Labelled photos from "poultry_dataset", an image-classification folder in karthikredddy7github/Poultry_disease_detect-AI. The possible labels are: cocci, healthy, salmo.

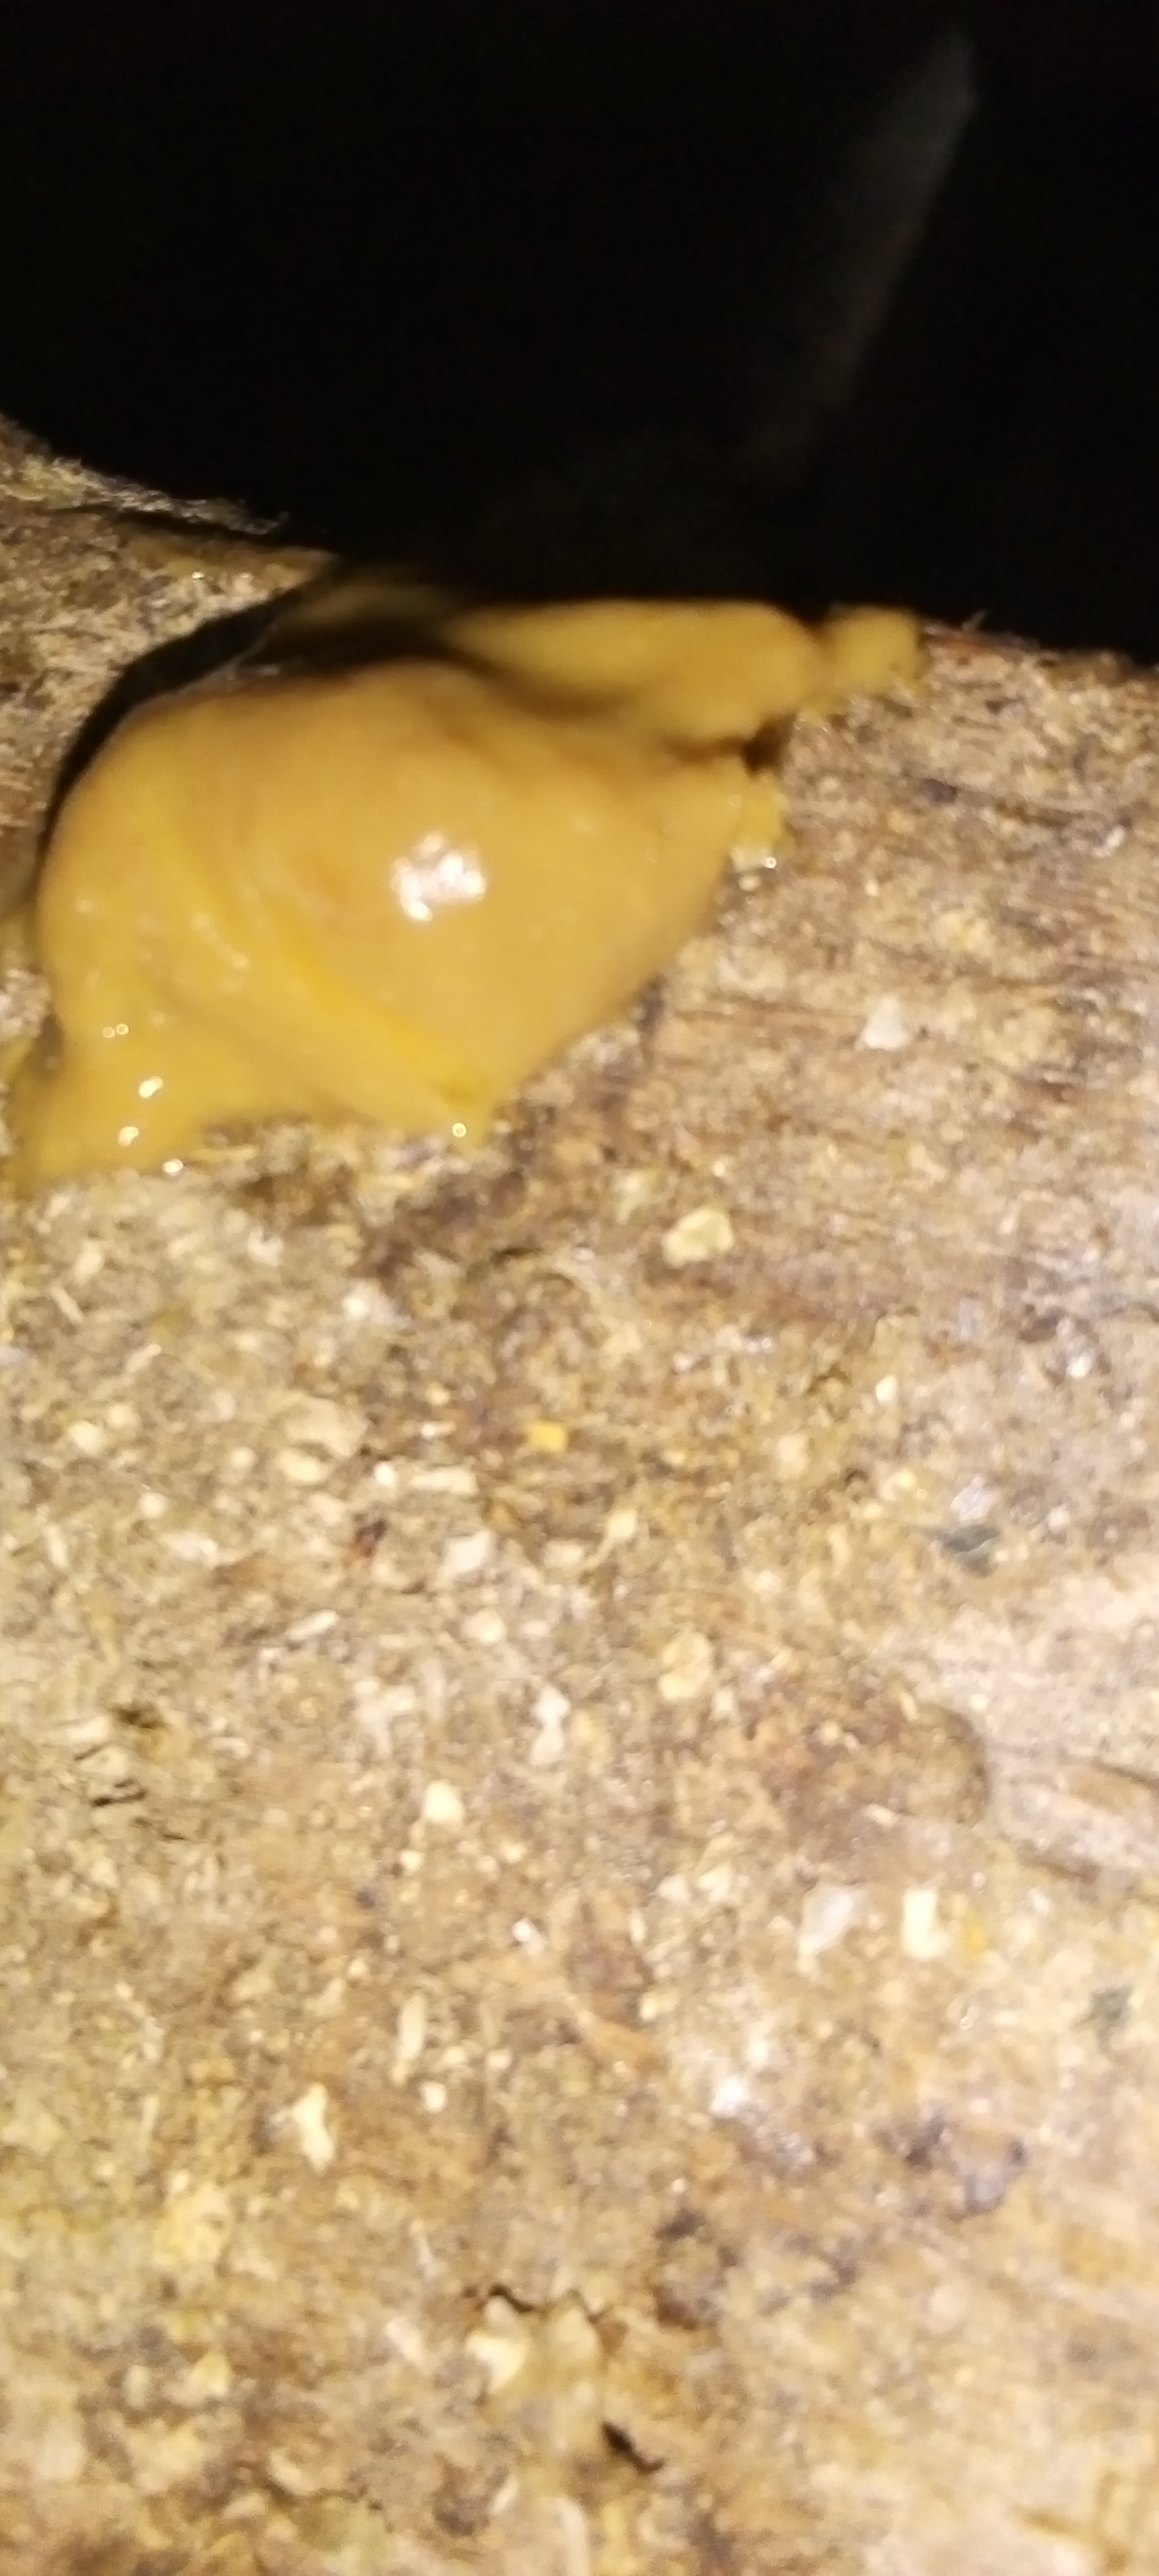
Label: cocci

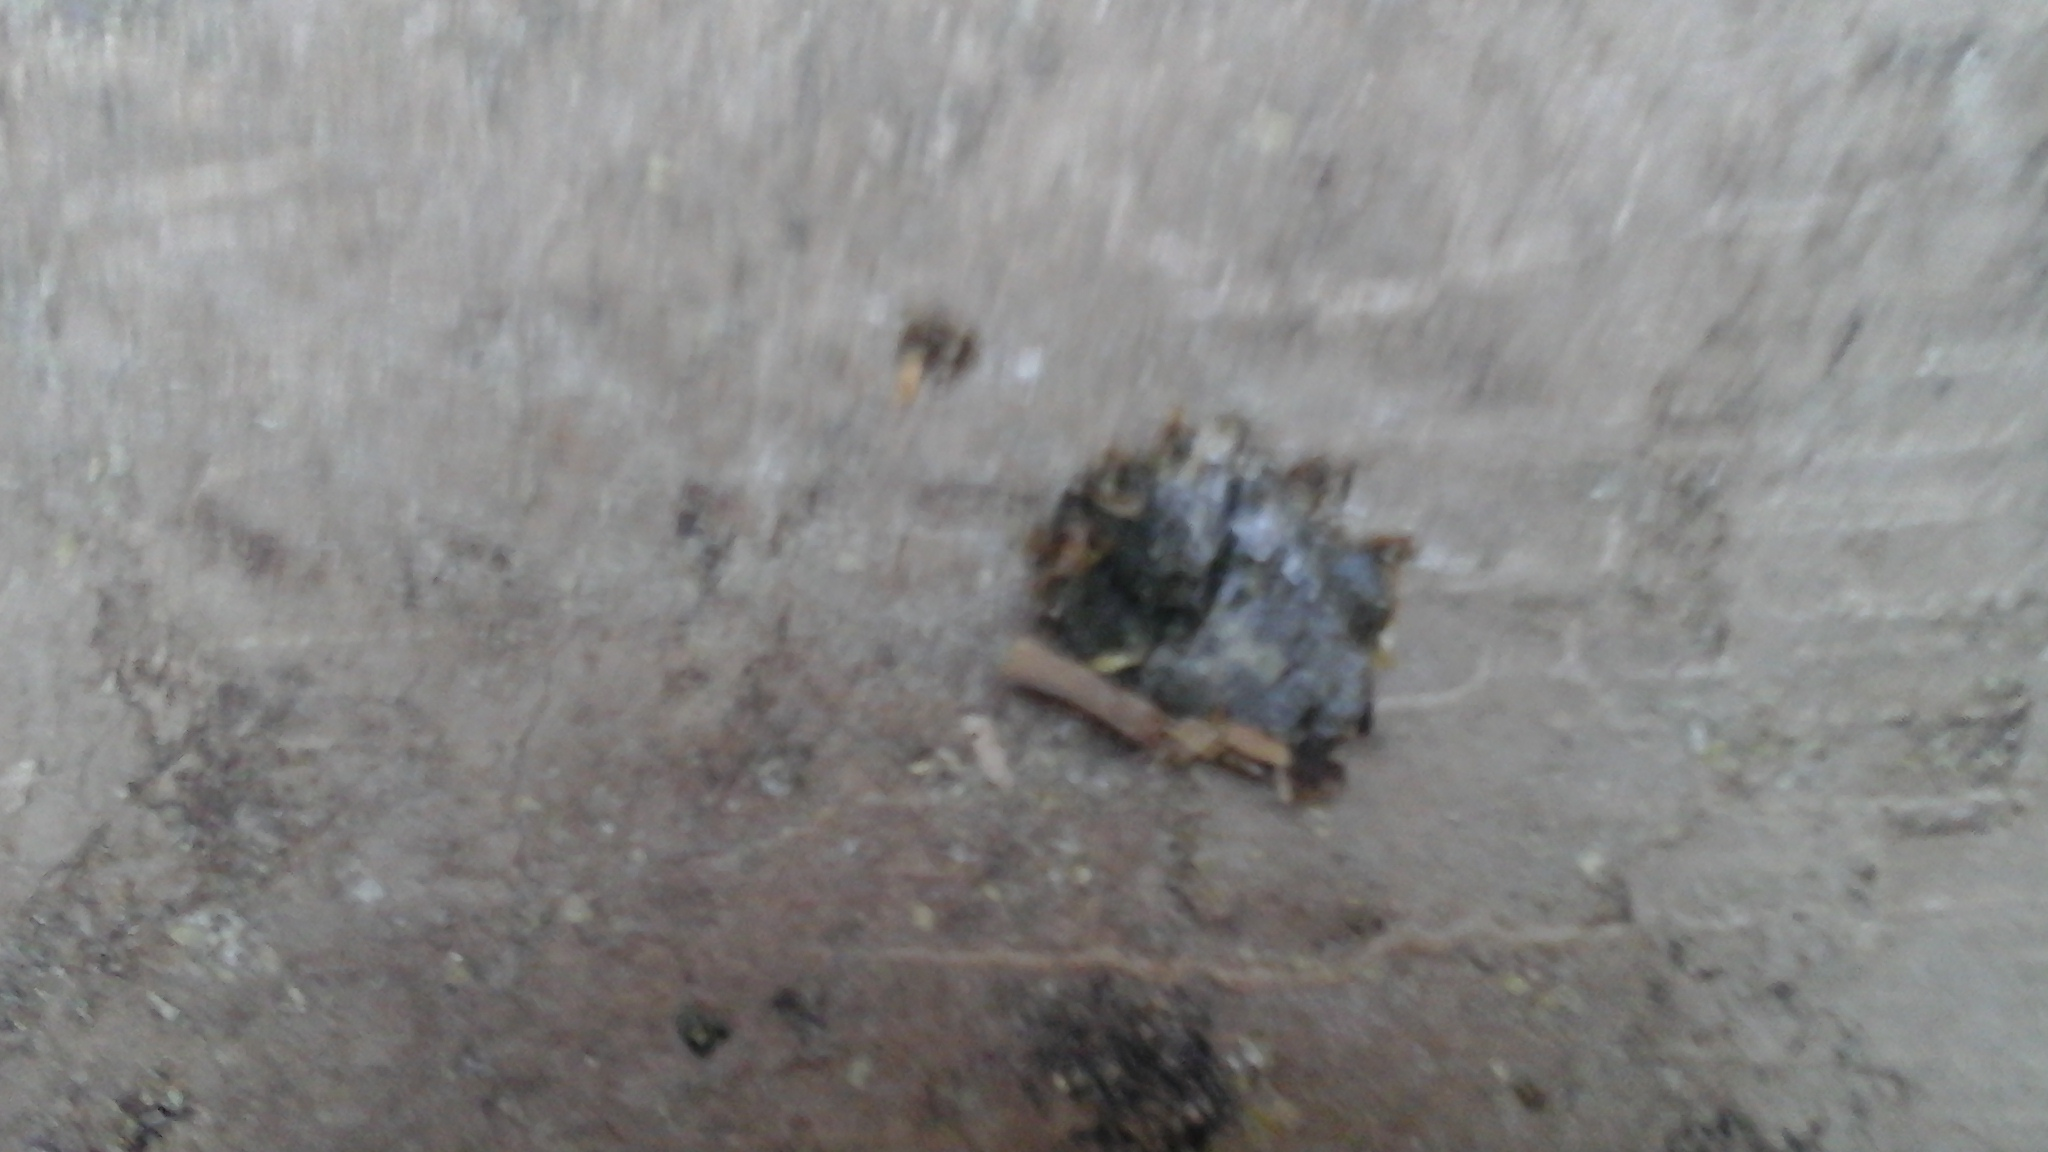
Label: healthy

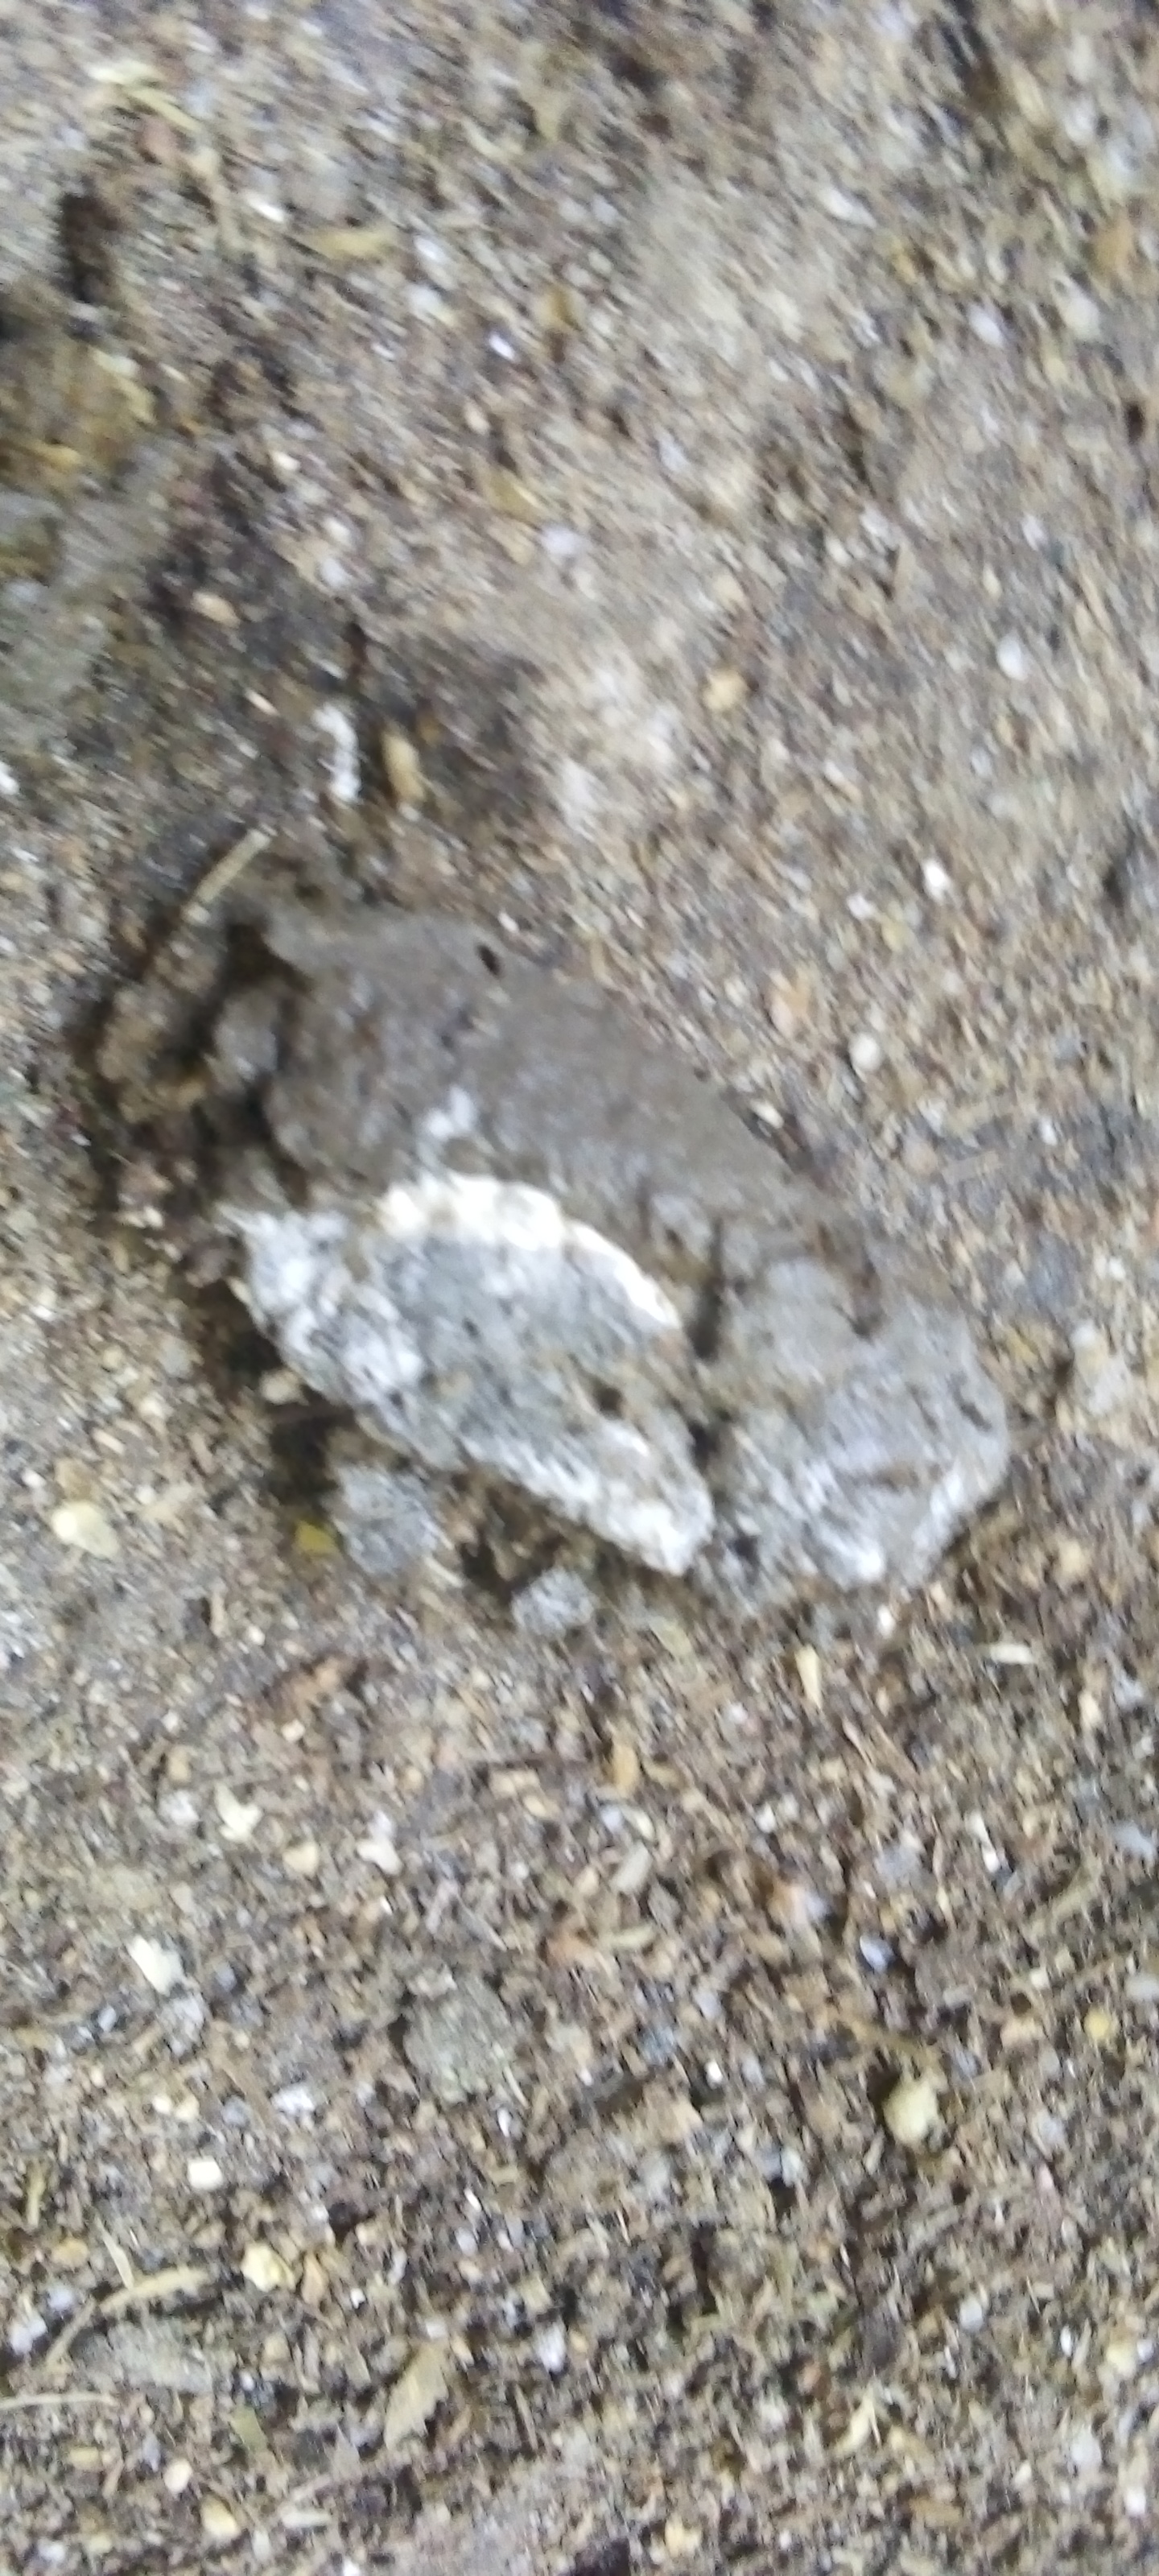
Label: salmo

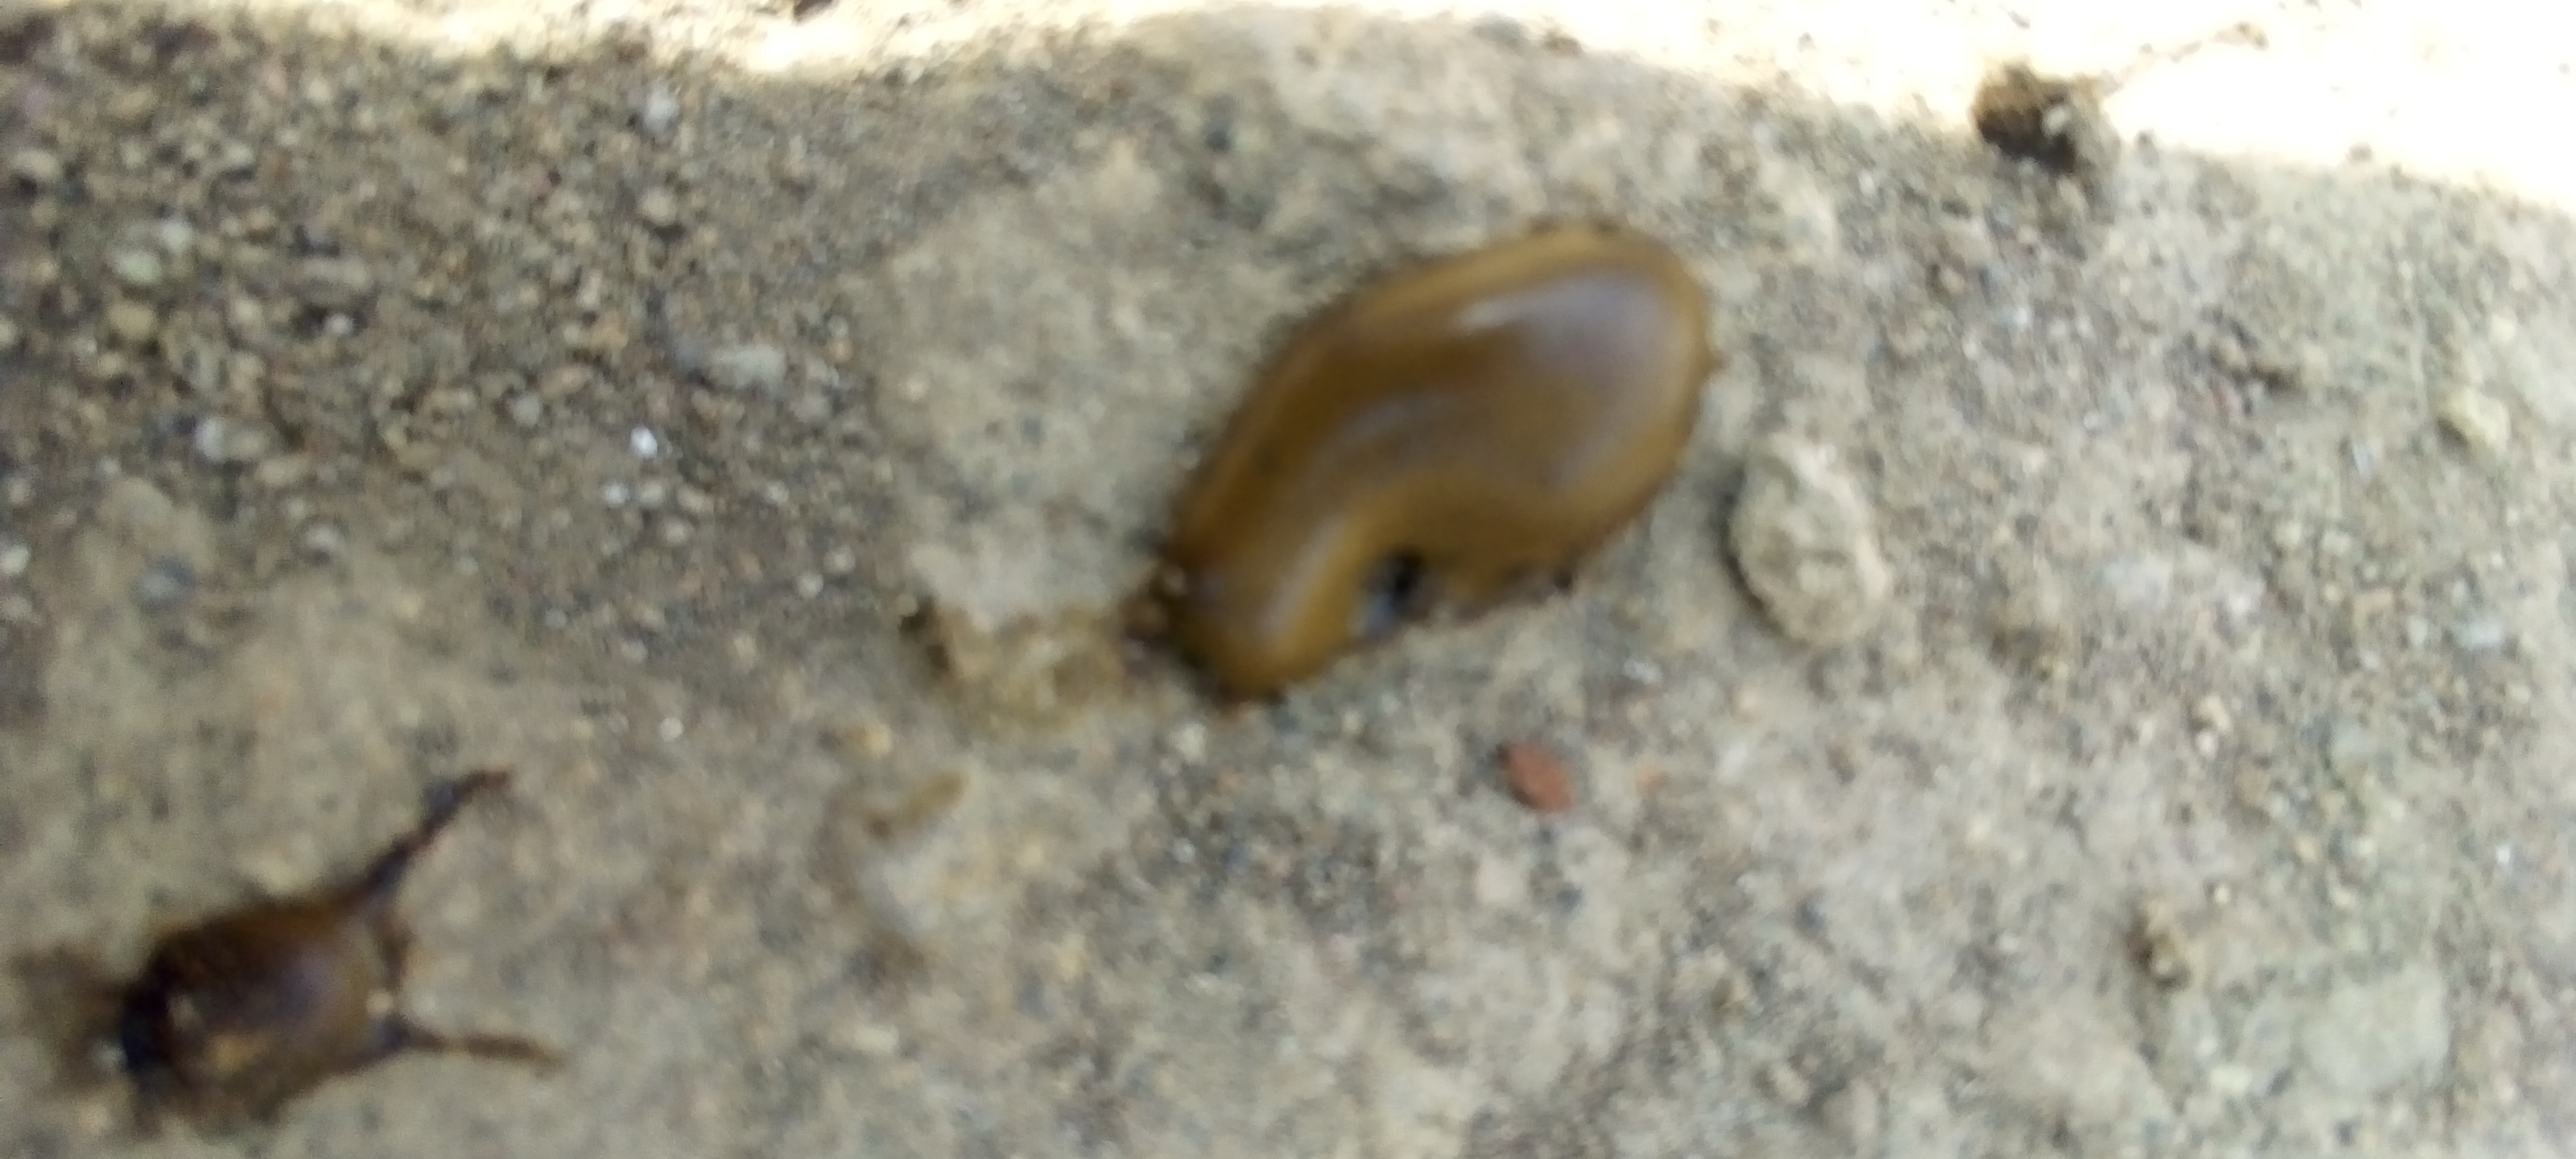
Label: cocci

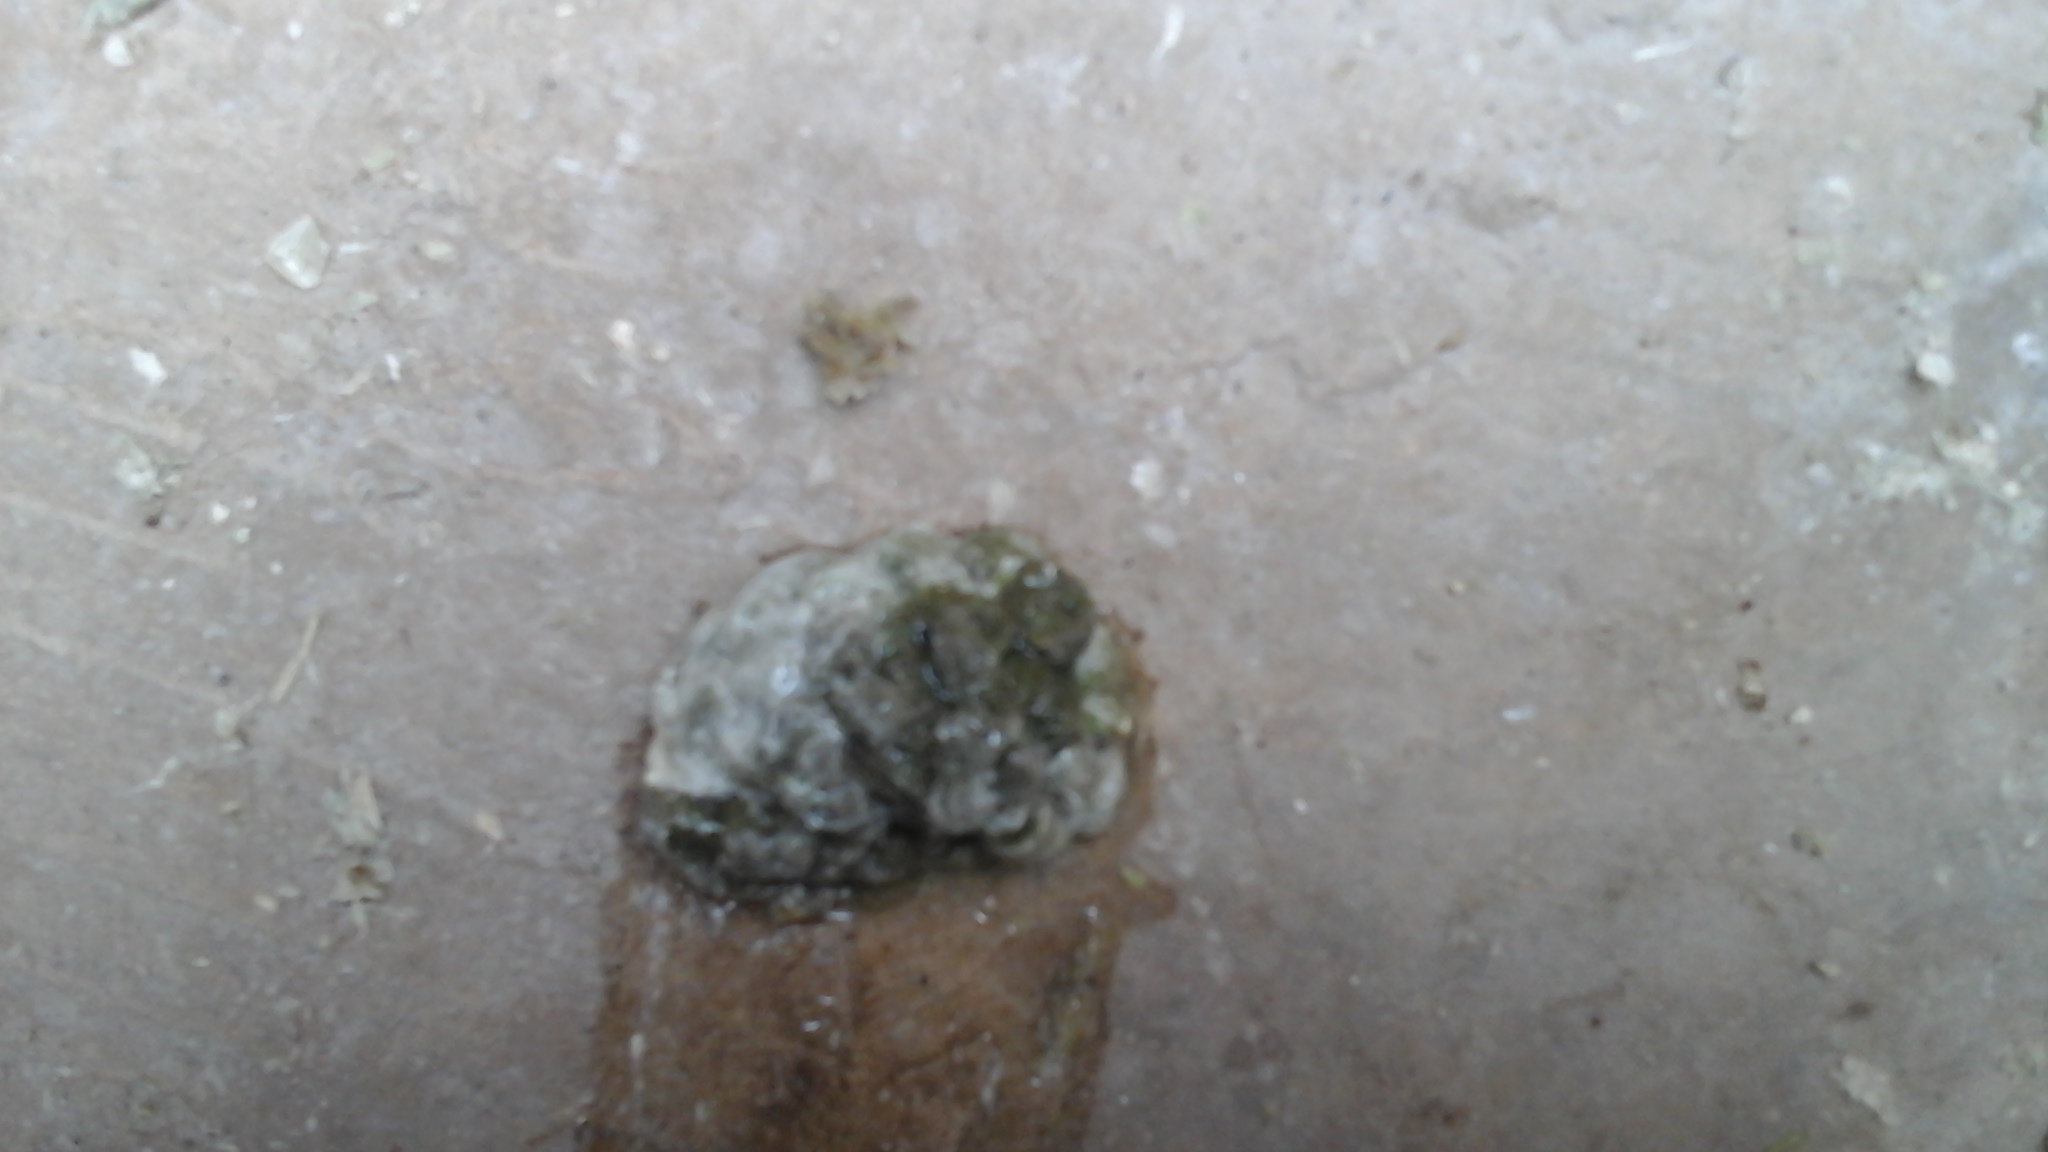
Label: healthy

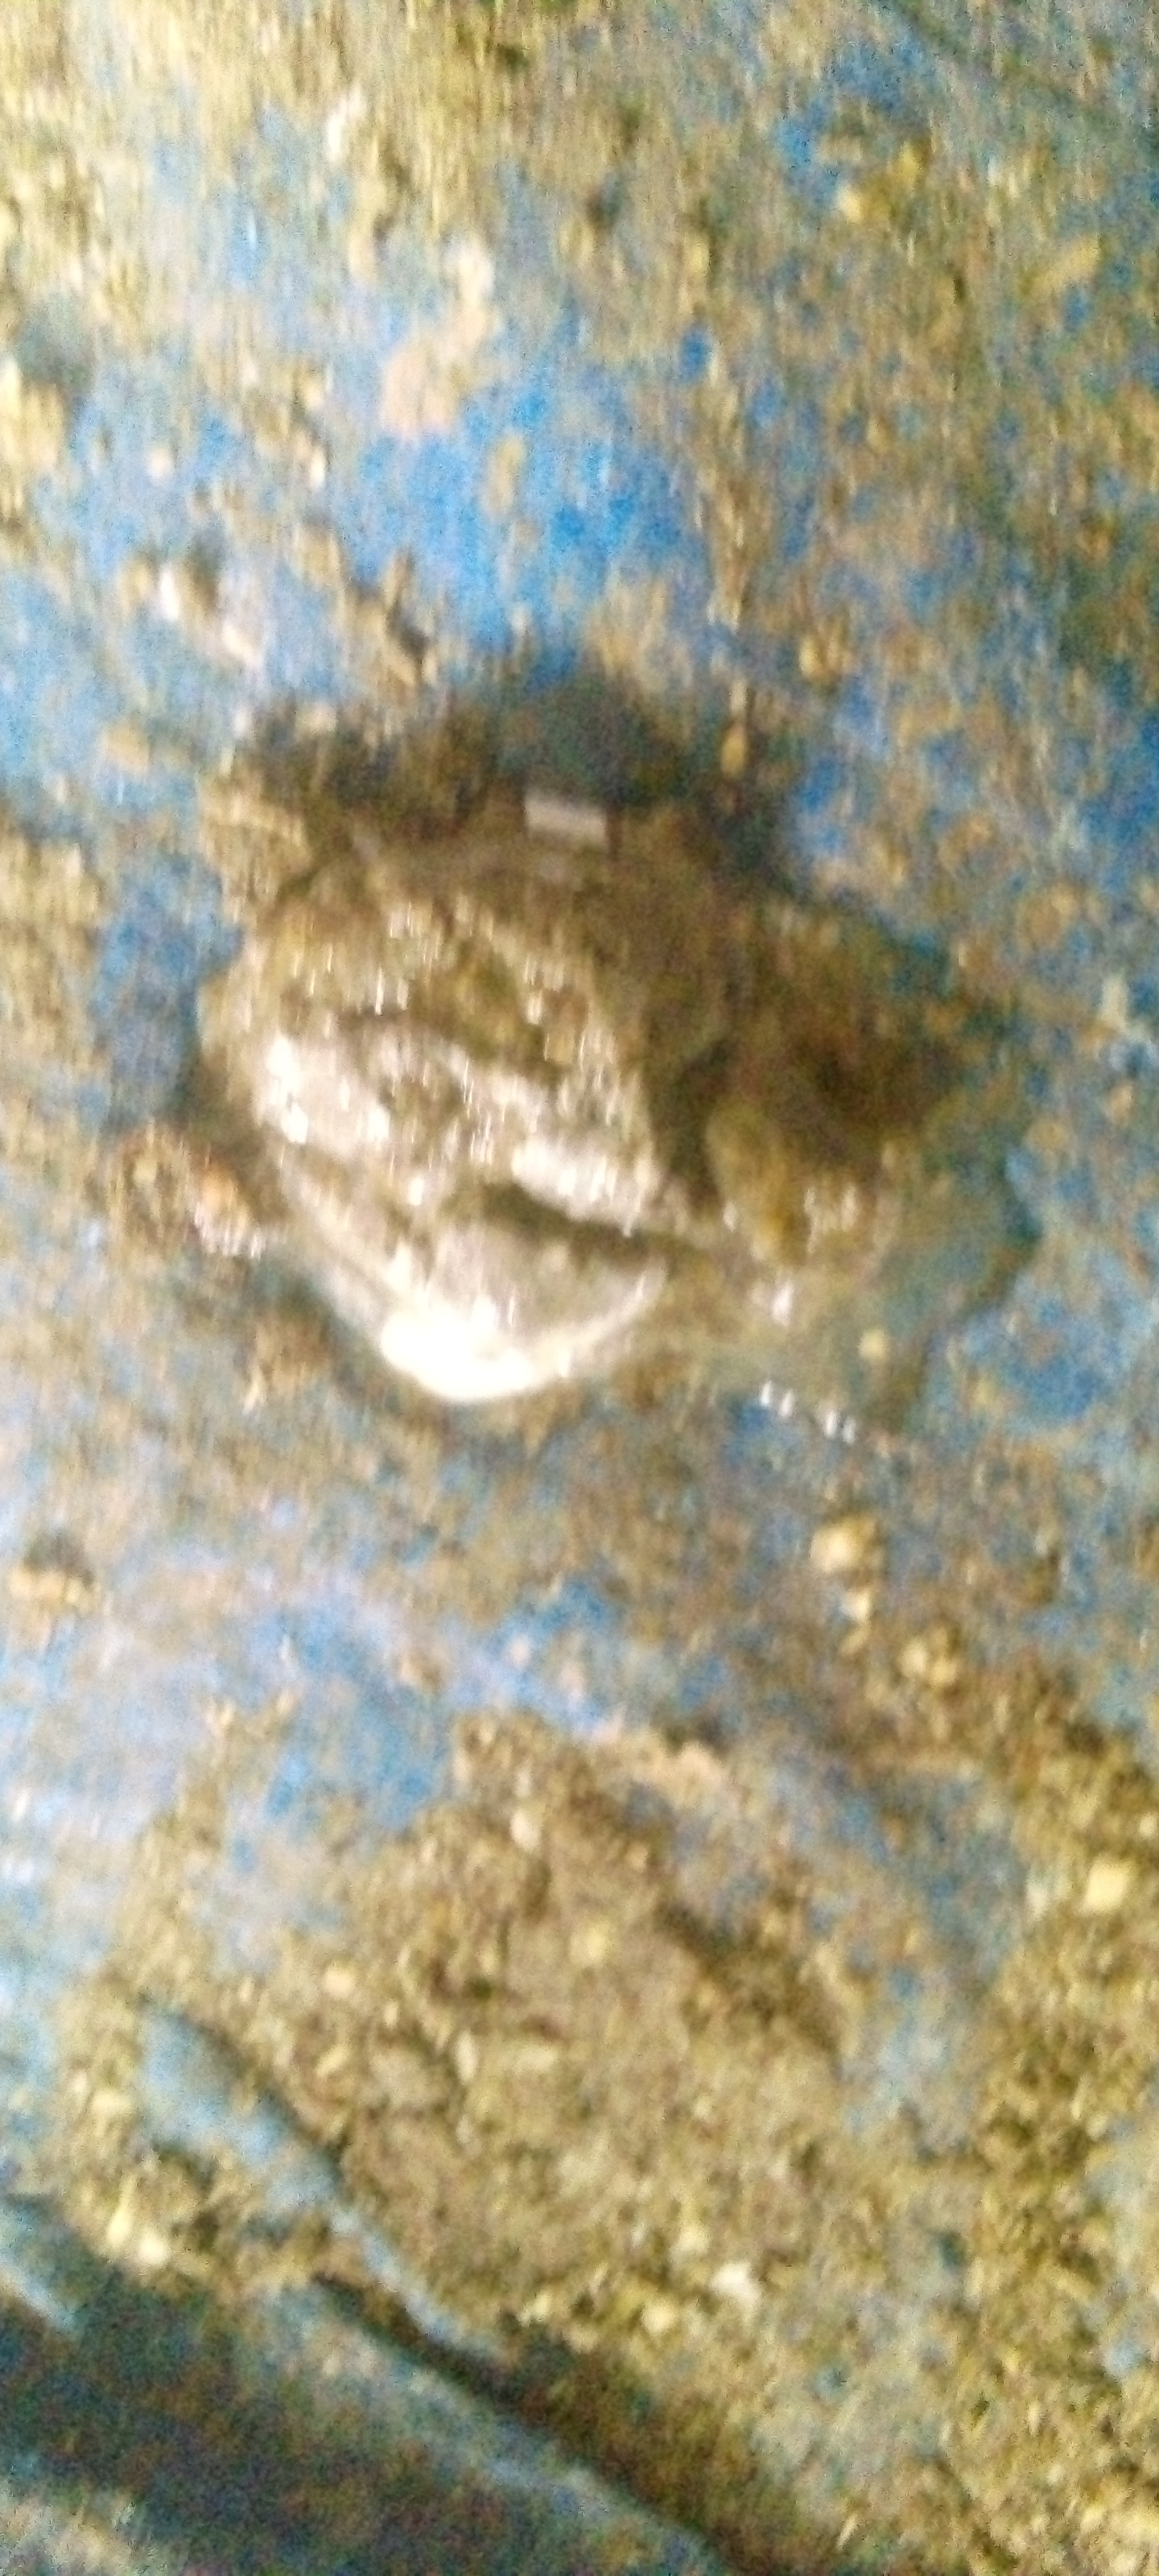
Label: salmo
